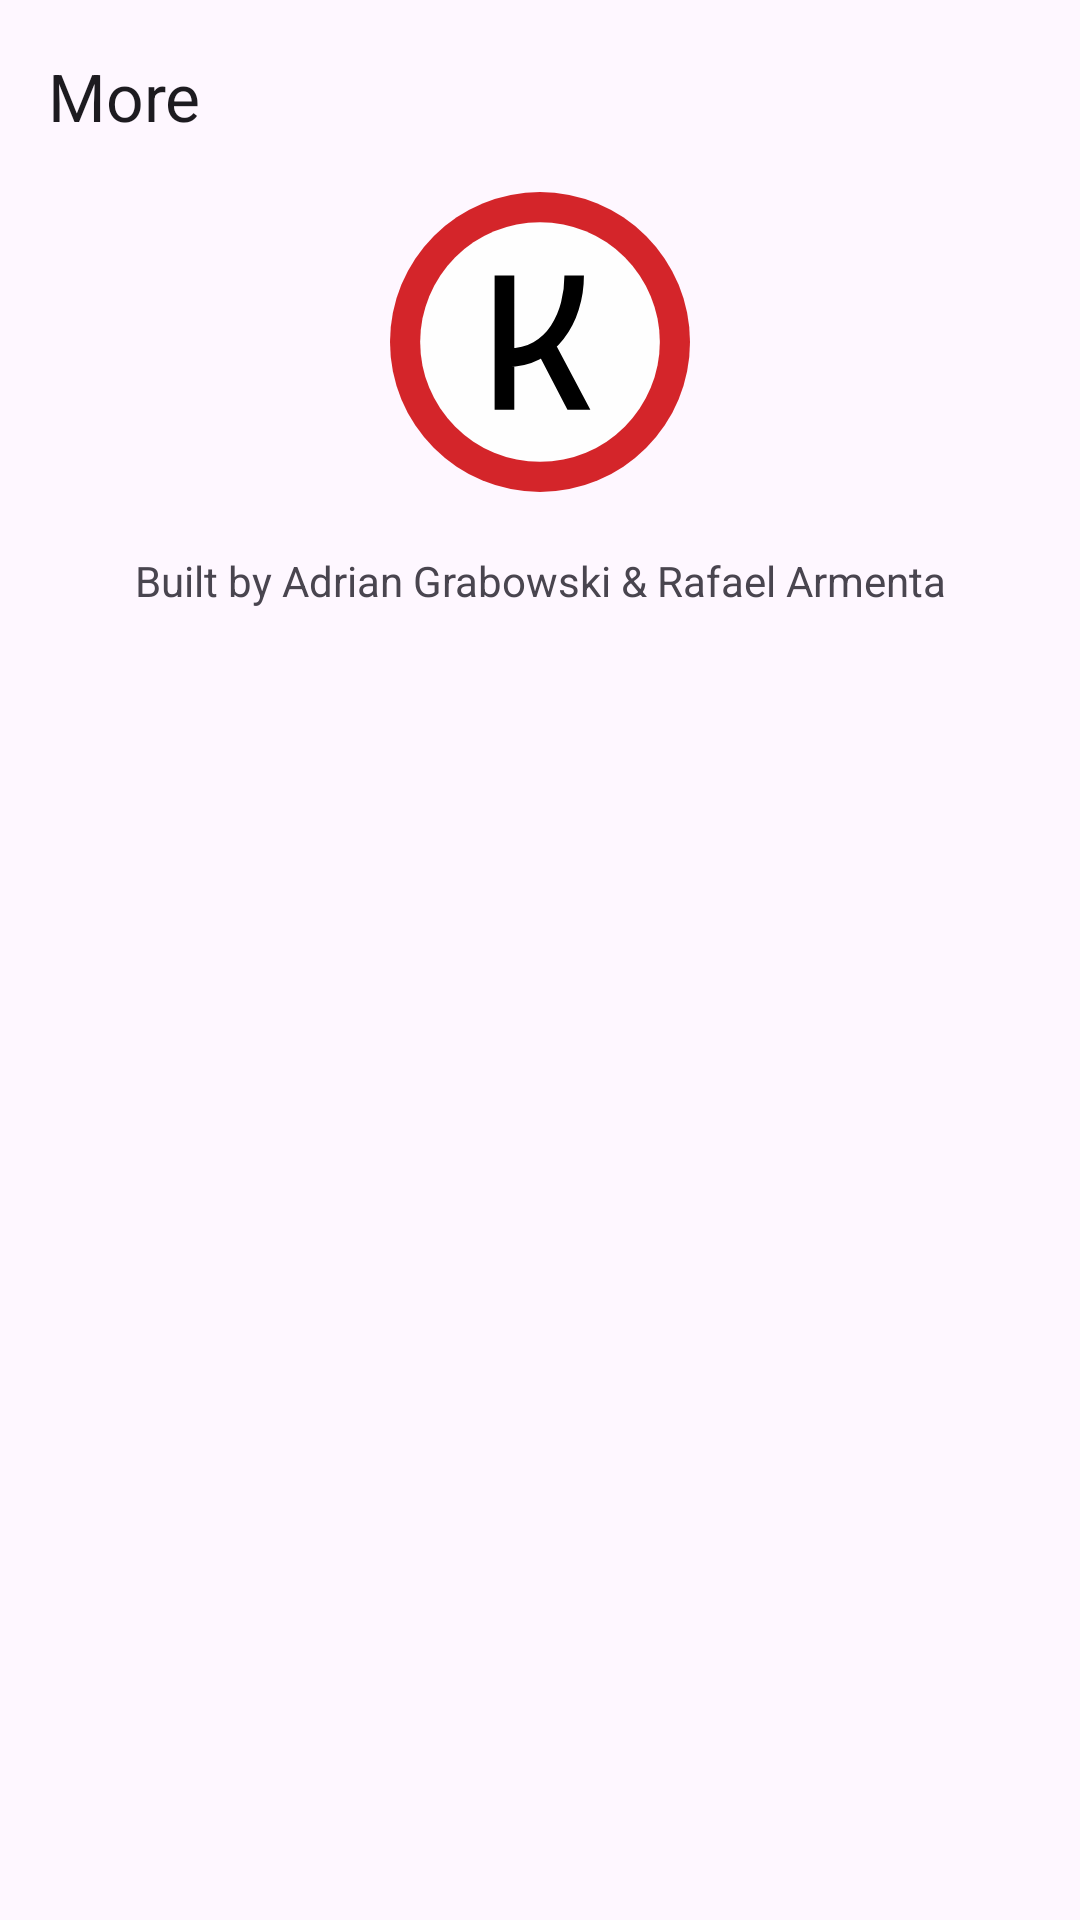

This screen was rendered from an Android layout file. Write that file and the resources it references.
<!-- AndroidManifest.xml: application theme Theme.Korekushon_app -->
<!-- res/layout/fragment_settings.xml -->
<?xml version="1.0" encoding="utf-8"?>
<androidx.constraintlayout.widget.ConstraintLayout xmlns:android="http://schemas.android.com/apk/res/android"
    xmlns:app="http://schemas.android.com/apk/res-auto"
    xmlns:tools="http://schemas.android.com/tools"
    android:layout_width="match_parent"
    android:layout_height="match_parent"
    tools:context=".ui.saved.SavedFragment">

    <com.google.android.material.appbar.AppBarLayout
        android:id="@+id/appBarLayout2"
        android:layout_width="match_parent"
        android:layout_height="wrap_content"
        tools:ignore="MissingConstraints">

        <com.google.android.material.appbar.MaterialToolbar
            android:id="@+id/toolbar"
            android:layout_width="match_parent"
            android:layout_height="?attr/actionBarSize"
            android:gravity="end"
            app:title="@string/title_more" />

    </com.google.android.material.appbar.AppBarLayout>

    <ImageView
        android:id="@+id/imageView6"
        android:layout_width="wrap_content"
        android:layout_height="100dp"
        android:src="@drawable/ic_korekushon_logo"
        app:layout_constraintEnd_toEndOf="parent"
        app:layout_constraintStart_toStartOf="parent"
        app:layout_constraintTop_toBottomOf="@+id/appBarLayout2" />

    <TextView
        android:id="@+id/textView"
        android:layout_width="wrap_content"
        android:layout_height="wrap_content"
        android:padding="20dp"
        android:text="Built by Adrian Grabowski &amp; Rafael Armenta"
        app:layout_constraintEnd_toEndOf="parent"
        app:layout_constraintStart_toStartOf="parent"
        app:layout_constraintTop_toBottomOf="@+id/imageView6" />

    <ListView
        android:id="@+id/listView1"
        android:layout_width="wrap_content"
        android:layout_height="wrap_content"
        app:layout_constraintStart_toStartOf="parent"
        app:layout_constraintTop_toBottomOf="@+id/textView">
    </ListView>
</androidx.constraintlayout.widget.ConstraintLayout>
<!-- resources referenced by this layout -->
<resources>
  <!-- drawable ic_korekushon_logo (drawable) -->
  <vector xmlns:android="http://schemas.android.com/apk/res/android"
      android:width="542dp"
      android:height="542dp"
      android:viewportWidth="542"
      android:viewportHeight="542">
    <path
        android:pathData="M271,271m-271,0a271,271 0,1 1,542 0a271,271 0,1 1,-542 0"
        android:fillColor="#d4252a"/>
    <path
        android:pathData="M271,271m-216.5,0a216.5,216.5 0,1 1,433 0a216.5,216.5 0,1 1,-433 0"
        android:fillColor="#fefefe"/>
    <path
        android:fillColor="#FF000000"
        android:pathData="M189.02,393.34L189.02,150.67h35.54v242.67ZM210.55,316.1 L213.63,282.26q26.31,0 45.46,-11A93.28,93.28 0,0 0,290.62 241.5a138.41,138.41 0,0 0,18.45 -42.21,193.47 193.47,0 0,0 6.07,-48.62h35.21a204.75,204.75 0,0 1,-9.4 62,170.57 170.57,0 0,1 -27.35,53.07 131,131 0,0 1,-43.92 36.83Q243.7,316.1 210.55,316.1ZM320.61,393.34 L259.09,275.08 289.85,257.65 361.97,393.34Z"/>
  </vector>
  <string name="title_more">More</string>
  <style name="Theme.Korekushon_app" parent="Theme.Material3.Light.NoActionBar">
  
          
          <item name="colorPrimary">@color/blue_400</item>
          <item name="colorPrimaryVariant">@color/purple_700</item>
          <item name="colorOnPrimary">@color/white</item>
          
          <item name="colorSecondary">@color/teal_200</item>
          <item name="colorSecondaryVariant">@color/teal_700</item>
          <item name="colorOnSecondary">@color/black</item>
          <item name="android:windowLightStatusBar">true</item>
  
          
          <item name="android:statusBarColor" tools:targetApi="l">@color/white</item>
          
      </style>
  <color name="blue_400">#42a5f5</color>
  <color name="purple_700">#FF3700B3</color>
  <color name="white">#FFFFFFFF</color>
  <color name="teal_200">#FF03DAC5</color>
  <color name="teal_700">#FF018786</color>
  <color name="black">#FF000000</color>
</resources>
